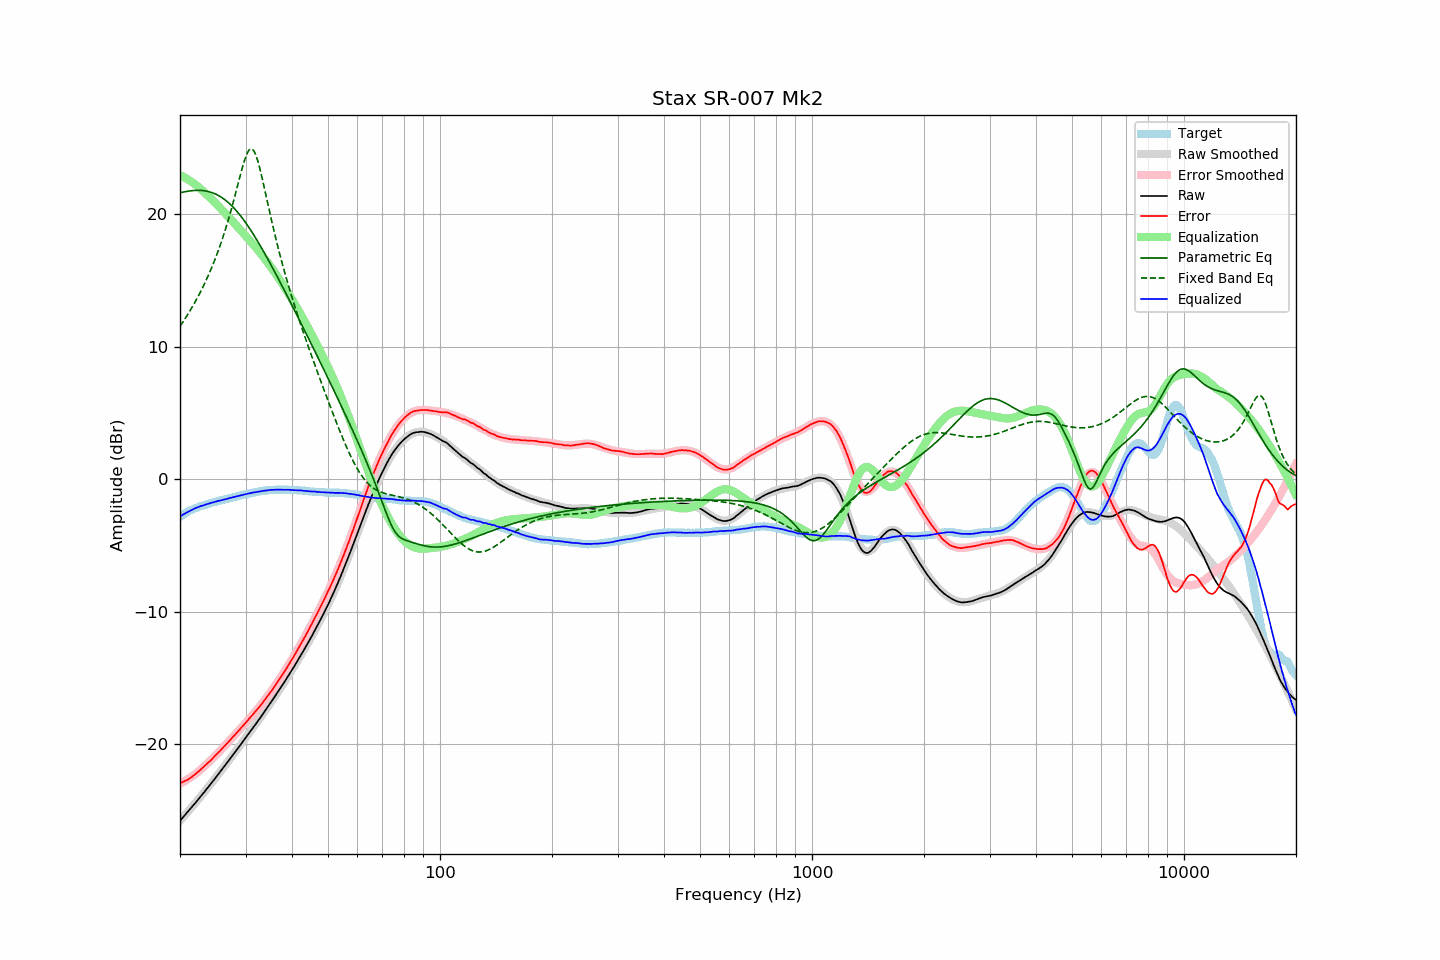

The file beside this chart, header and first rows:
frequency, raw, error, smoothed, error_smoothed, equalization, parametric_eq, fixed_band_eq, equalized_raw, equalized_smoothed, target
20.00, -25.77, -22.94, -25.77, -22.96, 22.96, 21.62, 11.55, -2.81, -2.81, -2.83
20.20, -25.63, -22.89, -25.63, -22.90, 22.90, 21.65, 11.72, -2.73, -2.73, -2.74
20.40, -25.49, -22.82, -25.49, -22.83, 22.83, 21.67, 11.91, -2.65, -2.66, -2.66
20.61, -25.35, -22.76, -25.35, -22.77, 22.77, 21.70, 12.09, -2.58, -2.58, -2.59
20.81, -25.22, -22.71, -25.21, -22.70, 22.70, 21.72, 12.28, -2.52, -2.52, -2.50
21.02, -25.08, -22.66, -25.07, -22.62, 22.62, 21.74, 12.47, -2.46, -2.45, -2.42
21.23, -24.93, -22.57, -24.93, -22.54, 22.54, 21.76, 12.67, -2.38, -2.39, -2.36
21.44, -24.79, -22.48, -24.79, -22.46, 22.46, 21.78, 12.87, -2.32, -2.32, -2.30
21.66, -24.65, -22.40, -24.64, -22.38, 22.38, 21.79, 13.08, -2.27, -2.27, -2.25
21.87, -24.50, -22.29, -24.50, -22.29, 22.29, 21.80, 13.29, -2.21, -2.21, -2.20
22.09, -24.36, -22.20, -24.35, -22.20, 22.20, 21.80, 13.51, -2.16, -2.16, -2.15
22.31, -24.21, -22.10, -24.21, -22.10, 22.10, 21.81, 13.74, -2.10, -2.11, -2.10
22.54, -24.06, -22.00, -24.06, -22.00, 22.00, 21.80, 13.97, -2.06, -2.06, -2.06
22.76, -23.91, -21.88, -23.91, -21.89, 21.89, 21.80, 14.20, -2.01, -2.02, -2.02
22.99, -23.77, -21.78, -23.76, -21.78, 21.78, 21.79, 14.44, -1.99, -1.98, -1.99
23.22, -23.62, -21.67, -23.61, -21.67, 21.67, 21.78, 14.69, -1.95, -1.94, -1.95
23.45, -23.46, -21.54, -23.46, -21.56, 21.56, 21.76, 14.95, -1.90, -1.90, -1.91
23.69, -23.31, -21.44, -23.31, -21.44, 21.44, 21.73, 15.21, -1.87, -1.87, -1.87
23.92, -23.16, -21.32, -23.16, -21.33, 21.33, 21.70, 15.49, -1.83, -1.83, -1.83
24.16, -23.01, -21.22, -23.00, -21.21, 21.21, 21.67, 15.77, -1.80, -1.80, -1.78
24.40, -22.85, -21.09, -22.85, -21.09, 21.09, 21.63, 16.06, -1.76, -1.76, -1.75
24.65, -22.70, -20.97, -22.70, -20.97, 20.97, 21.58, 16.35, -1.73, -1.73, -1.73
24.89, -22.54, -20.84, -22.54, -20.85, 20.85, 21.53, 16.66, -1.70, -1.70, -1.70
25.14, -22.39, -20.72, -22.39, -20.73, 20.73, 21.47, 16.98, -1.66, -1.66, -1.66
25.39, -22.23, -20.59, -22.23, -20.60, 20.60, 21.41, 17.31, -1.62, -1.63, -1.63
25.65, -22.08, -20.49, -22.07, -20.48, 20.48, 21.34, 17.65, -1.60, -1.60, -1.59
25.91, -21.92, -20.35, -21.91, -20.35, 20.35, 21.26, 18.01, -1.57, -1.57, -1.57
26.16, -21.76, -20.21, -21.76, -20.22, 20.22, 21.18, 18.38, -1.53, -1.54, -1.54
26.43, -21.60, -20.10, -21.60, -20.09, 20.09, 21.09, 18.75, -1.51, -1.51, -1.50
26.69, -21.44, -19.97, -21.44, -19.96, 19.96, 20.99, 19.15, -1.48, -1.48, -1.47
26.96, -21.28, -19.84, -21.28, -19.83, 19.83, 20.89, 19.55, -1.45, -1.45, -1.44
27.23, -21.11, -19.70, -21.12, -19.70, 19.70, 20.78, 19.97, -1.41, -1.42, -1.41
27.50, -20.95, -19.57, -20.95, -19.57, 19.57, 20.66, 20.41, -1.38, -1.38, -1.38
27.77, -20.79, -19.42, -20.79, -19.43, 19.43, 20.54, 20.85, -1.35, -1.35, -1.36
28.05, -20.63, -19.30, -20.63, -19.30, 19.30, 20.41, 21.31, -1.33, -1.32, -1.32
28.33, -20.47, -19.16, -20.46, -19.17, 19.17, 20.28, 21.78, -1.30, -1.29, -1.30
28.62, -20.30, -19.03, -20.30, -19.03, 19.03, 20.13, 22.25, -1.27, -1.26, -1.27
28.90, -20.14, -18.90, -20.13, -18.90, 18.90, 19.99, 22.72, -1.24, -1.23, -1.23
29.19, -19.97, -18.76, -19.97, -18.76, 18.76, 19.83, 23.18, -1.21, -1.21, -1.21
29.48, -19.80, -18.63, -19.80, -18.62, 18.62, 19.67, 23.61, -1.17, -1.18, -1.16
29.78, -19.64, -18.49, -19.64, -18.49, 18.49, 19.51, 24.02, -1.15, -1.15, -1.15
30.08, -19.47, -18.35, -19.47, -18.35, 18.35, 19.34, 24.37, -1.12, -1.12, -1.12
30.38, -19.30, -18.21, -19.31, -18.22, 18.22, 19.16, 24.66, -1.08, -1.09, -1.09
30.68, -19.14, -18.08, -19.15, -18.08, 18.08, 18.98, 24.85, -1.06, -1.07, -1.06
30.99, -18.98, -17.94, -18.98, -17.94, 17.94, 18.80, 24.94, -1.04, -1.04, -1.04
31.30, -18.81, -17.79, -18.81, -17.80, 17.80, 18.61, 24.91, -1.01, -1.02, -1.02
31.61, -18.65, -17.66, -18.65, -17.66, 17.66, 18.42, 24.77, -0.99, -0.99, -0.99
31.93, -18.49, -17.52, -18.48, -17.51, 17.51, 18.22, 24.52, -0.98, -0.97, -0.97
32.24, -18.32, -17.36, -18.31, -17.37, 17.37, 18.02, 24.18, -0.95, -0.95, -0.95
32.57, -18.15, -17.23, -18.14, -17.22, 17.22, 17.82, 23.76, -0.93, -0.92, -0.92
32.89, -17.99, -17.08, -17.97, -17.07, 17.07, 17.61, 23.29, -0.92, -0.90, -0.90
33.22, -17.81, -16.92, -17.80, -16.92, 16.92, 17.40, 22.78, -0.89, -0.88, -0.88
33.55, -17.63, -16.76, -17.63, -16.76, 16.76, 17.19, 22.24, -0.86, -0.87, -0.86
33.89, -17.46, -16.61, -17.46, -16.60, 16.60, 16.97, 21.69, -0.85, -0.85, -0.85
34.23, -17.28, -16.45, -17.28, -16.44, 16.44, 16.76, 21.14, -0.83, -0.84, -0.83
34.57, -17.10, -16.27, -17.10, -16.28, 16.28, 16.54, 20.59, -0.82, -0.82, -0.82
34.92, -16.92, -16.11, -16.93, -16.12, 16.12, 16.31, 20.04, -0.80, -0.81, -0.81
35.27, -16.75, -15.96, -16.75, -15.95, 15.95, 16.09, 19.51, -0.80, -0.80, -0.79
35.62, -16.57, -15.77, -16.57, -15.78, 15.78, 15.86, 18.98, -0.79, -0.79, -0.80
35.97, -16.39, -15.59, -16.39, -15.60, 15.60, 15.64, 18.47, -0.78, -0.79, -0.79
... 635 more rows
